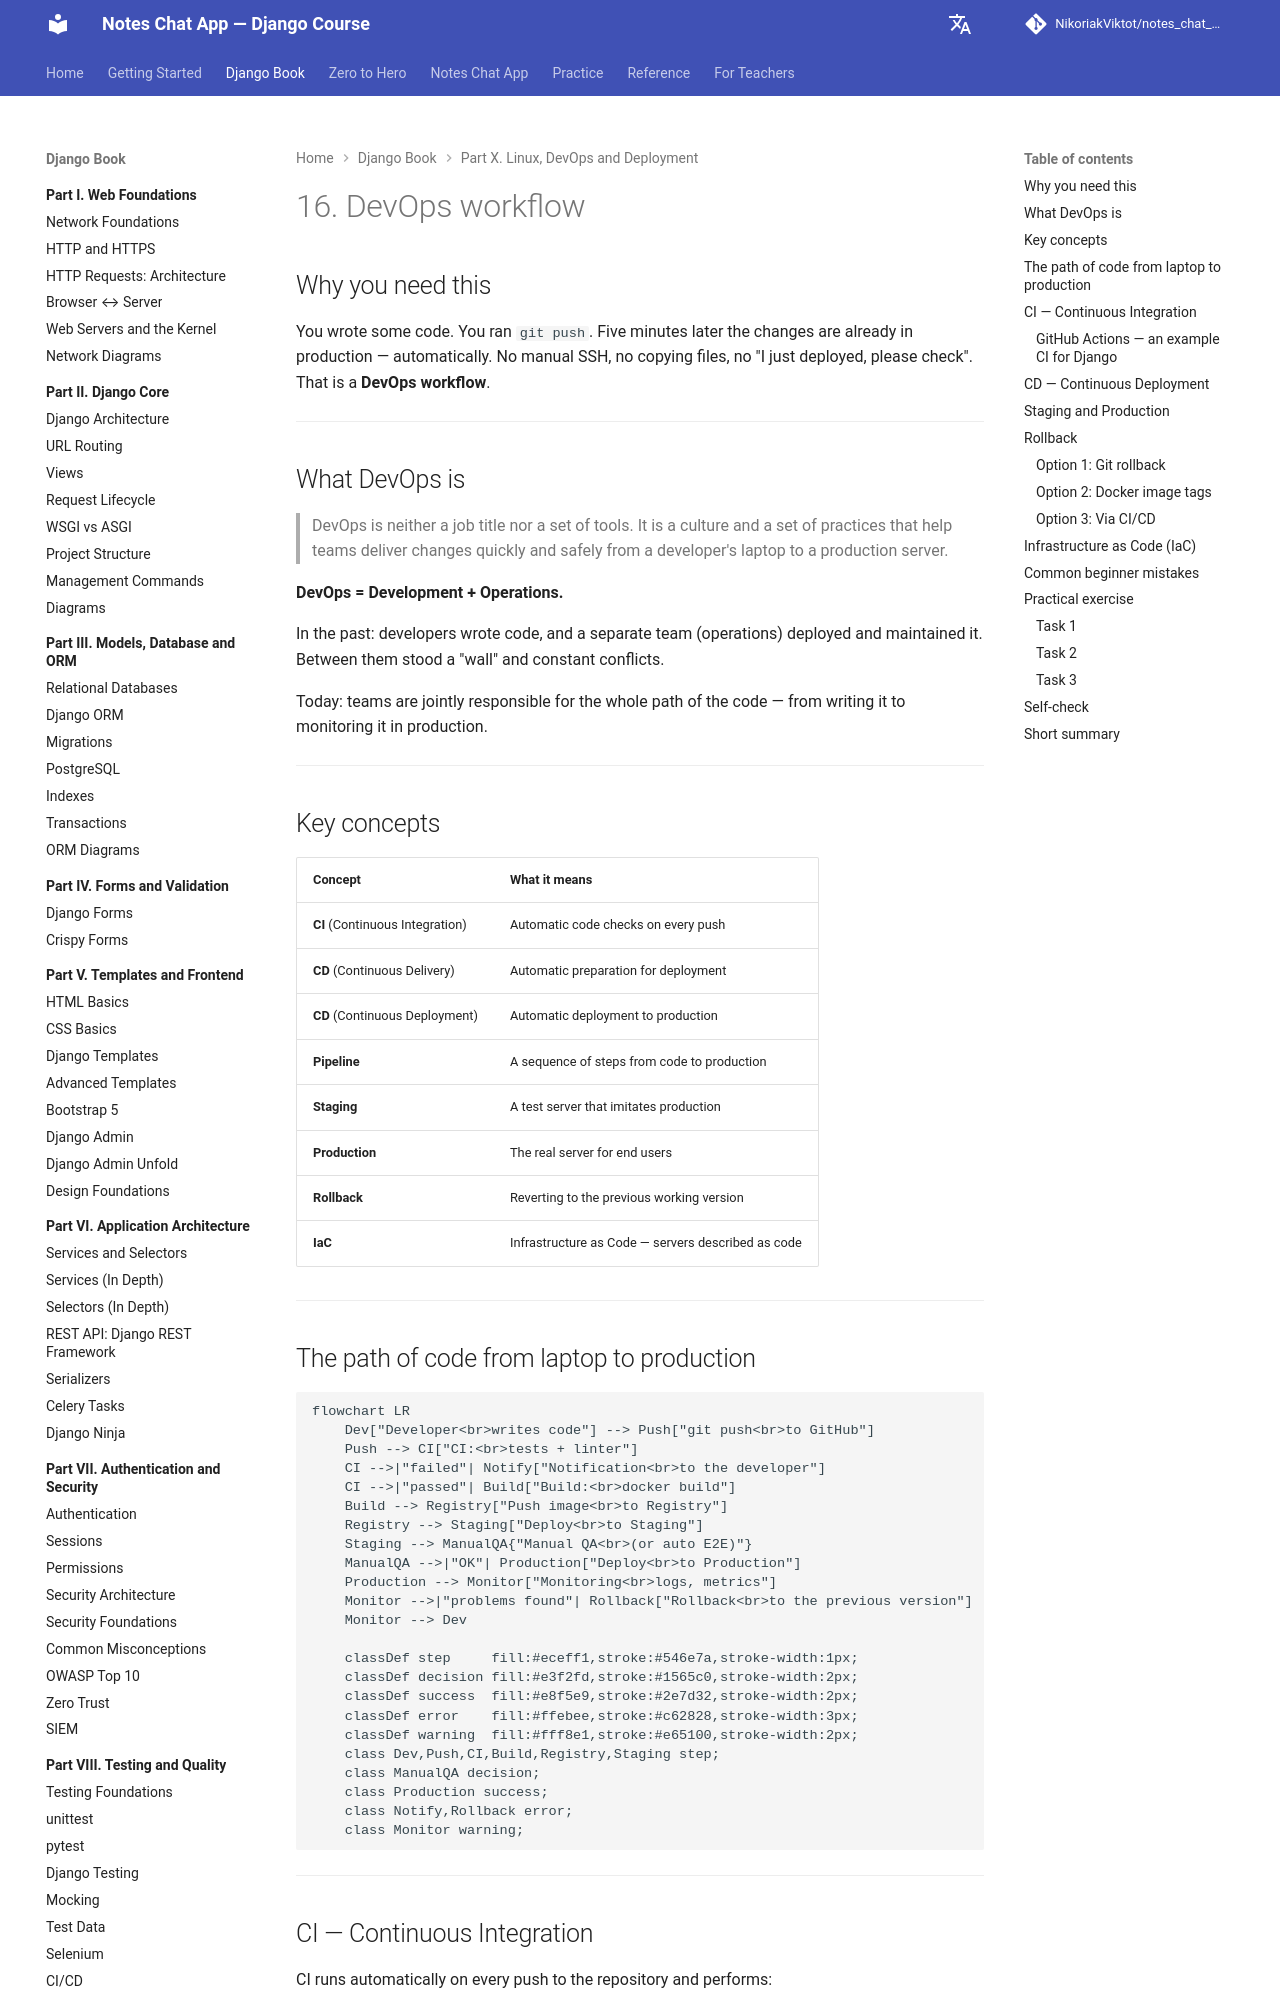

repository: NikoriakViktot/notes_chat_app · page: en/11_deployment/deploy_16_devops_workflow_full/index.html · generator: mkdocs

# 16. DevOps workflow

## Навіщо це потрібно

Ти написав код. Натиснув `git push`. Через 5 хвилин зміни вже на production — автоматично. Без ручного SSH, без копіювання файлів, без "я щойно задеплоїв, перевіряйте". Це і є **DevOps workflow**.

---

## Що таке DevOps

> DevOps — це не посада і не набір інструментів. Це культура і набір практик, які допомагають командам швидко і безпечно доставляти зміни від ноутбука розробника до production-сервера.

**DevOps = Development + Operations.**

Раніше: розробники писали код, а окрема команда (operations) деплоїла і підтримувала. Між ними — "стіна" і постійні конфлікти.

Сьогодні: команди разом відповідають за весь шлях коду — від написання до моніторингу в production.

---

## Ключові концепції

| Концепція | Що означає |
|---|---|
| **CI** (Continuous Integration) | Автоматична перевірка коду при кожному push |
| **CD** (Continuous Delivery) | Автоматична підготовка до деплою |
| **CD** (Continuous Deployment) | Автоматичний деплой на production |
| **Pipeline** | Послідовність кроків від коду до production |
| **Staging** | Тестовий сервер, що імітує production |
| **Production** | Реальний сервер для кінцевих користувачів |
| **Rollback** | Відкат до попередньої робочої версії |
| **IaC** | Infrastructure as Code — сервери описані як код |

---
